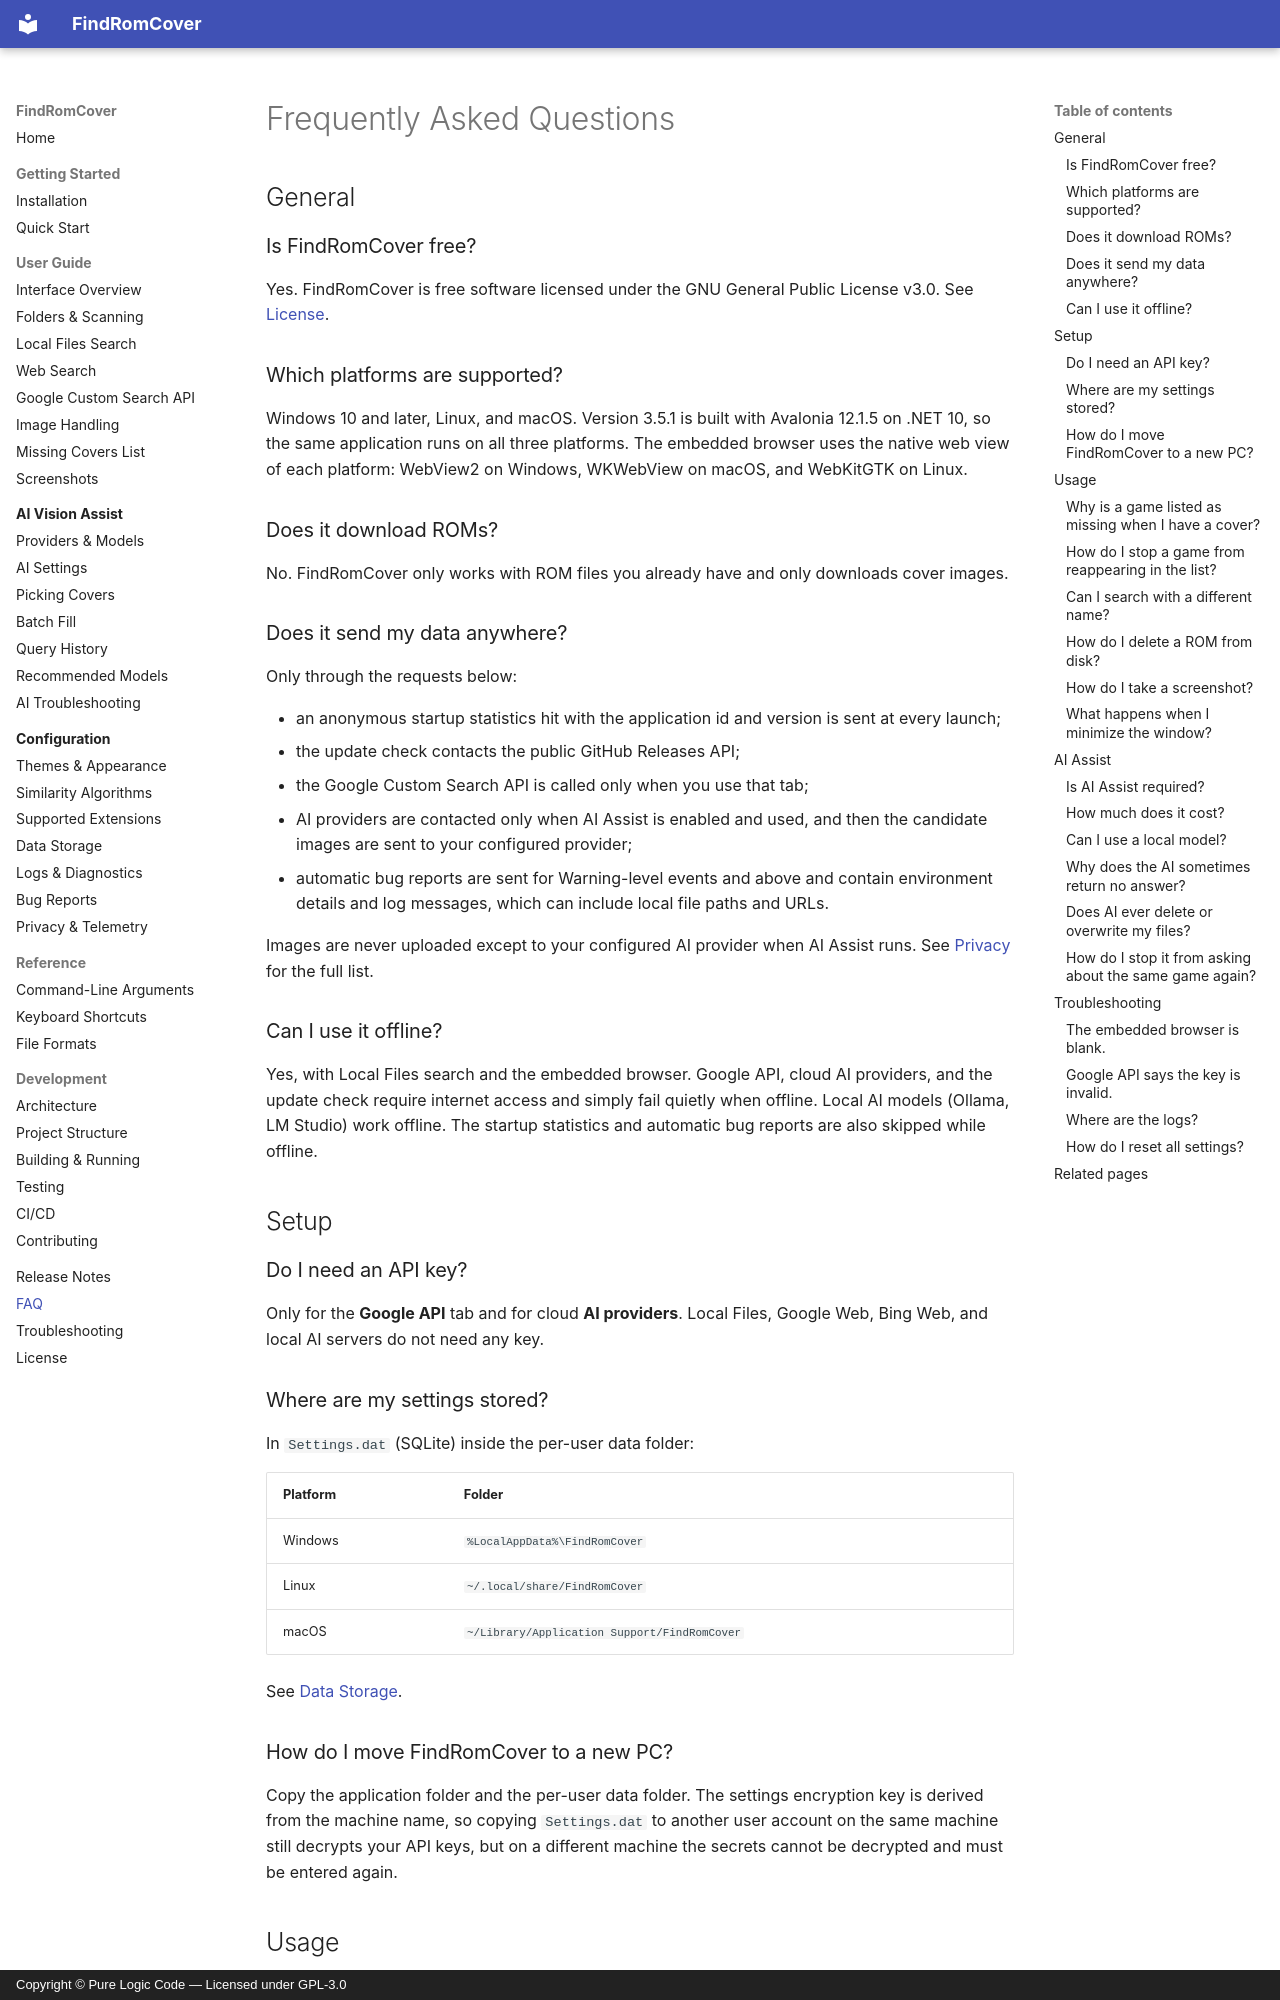

repository: purelogiccode/FindRomCover · page: faq/index.html · generator: mkdocs · copyright: Copyright © Pure Logic Code — Licensed under GPL-3.0

# Frequently Asked Questions

## General

### Is FindRomCover free?

Yes. FindRomCover is free software licensed under the GNU General Public License v3.0. See [License](license.md).

### Which platforms are supported?

Windows 10 and later, Linux, and macOS. Version 3.5.1 is built with Avalonia 12.1.5 on .NET 10, so the same application runs on all three platforms. The embedded browser uses the native web view of each platform: WebView2 on Windows, WKWebView on macOS, and WebKitGTK on Linux.

### Does it download ROMs?

No. FindRomCover only works with ROM files you already have and only downloads cover images.

### Does it send my data anywhere?

Only through the requests below:

- an anonymous startup statistics hit with the application id and version is sent at every launch;
- the update check contacts the public GitHub Releases API;
- the Google Custom Search API is called only when you use that tab;
- AI providers are contacted only when AI Assist is enabled and used, and then the candidate images are sent to your configured provider;
- automatic bug reports are sent for Warning-level events and above and contain environment details and log messages, which can include local file paths and URLs.

Images are never uploaded except to your configured AI provider when AI Assist runs. See [Privacy](configuration/privacy.md) for the full list.

### Can I use it offline?

Yes, with Local Files search and the embedded browser. Google API, cloud AI providers, and the update check require internet access and simply fail quietly when offline. Local AI models (Ollama, LM Studio) work offline. The startup statistics and automatic bug reports are also skipped while offline.

## Setup

### Do I need an API key?

Only for the **Google API** tab and for cloud **AI providers**. Local Files, Google Web, Bing Web, and local AI servers do not need any key.

### Where are my settings stored?

In `Settings.dat` (SQLite) inside the per-user data folder:

| Platform | Folder |
|----------|--------|
| Windows | `%LocalAppData%\FindRomCover` |
| Linux | `~/.local/share/FindRomCover` |
| macOS | `~/Library/Application Support/FindRomCover` |

See [Data Storage](configuration/data-storage.md).

### How do I move FindRomCover to a new PC?

Copy the application folder and the per-user data folder. The settings encryption key is derived from the machine name, so copying `Settings.dat` to another user account on the same machine still decrypts your API keys, but on a different machine the secrets cannot be decrypted and must be entered again.

## Usage
